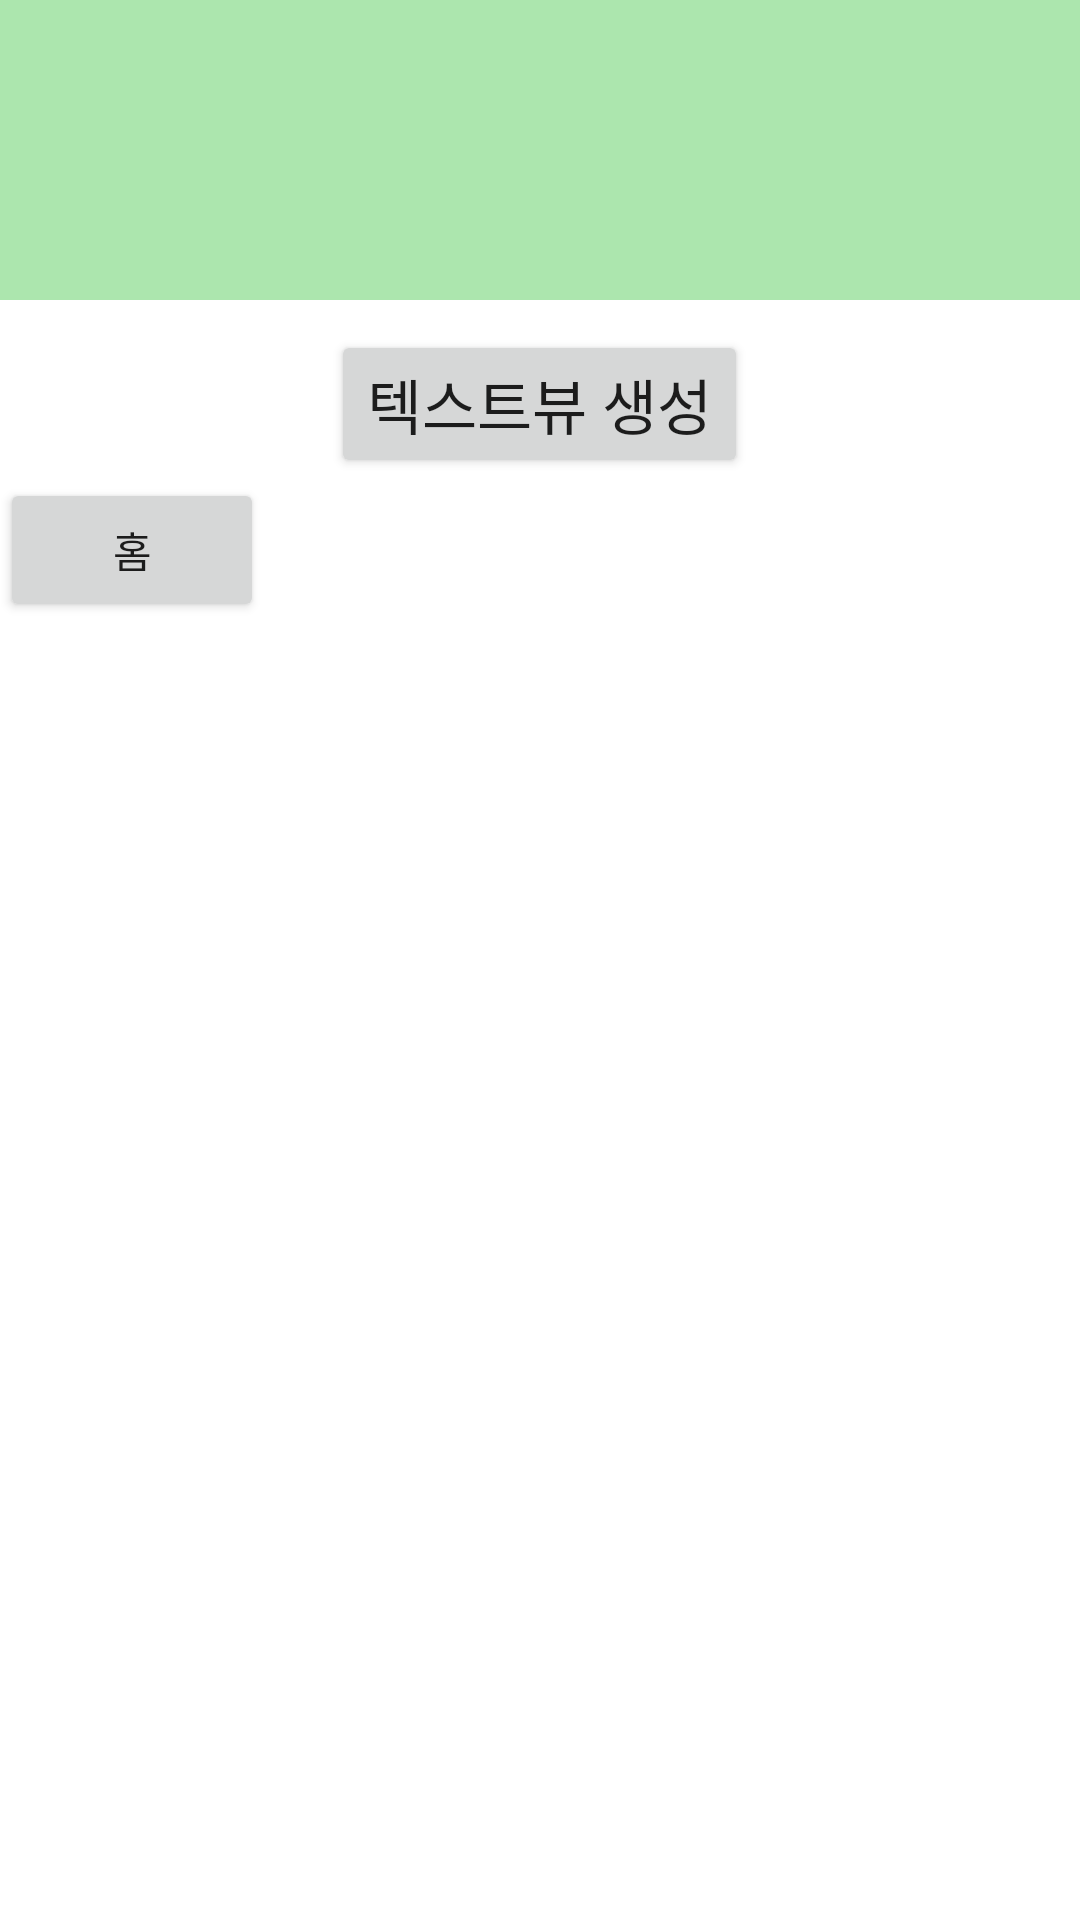

The Android layout XML behind this screen, and the referenced resources:
<!-- AndroidManifest.xml: application theme Theme.EditText -->
<!-- res/layout/activity_create_text.xml -->
<?xml version="1.0" encoding="utf-8"?>
<LinearLayout xmlns:android="http://schemas.android.com/apk/res/android"
    xmlns:app="http://schemas.android.com/apk/res-auto"
    xmlns:tools="http://schemas.android.com/tools"
    android:layout_width="match_parent"
    android:layout_height="match_parent"
    android:orientation="vertical"
    tools:context=".MainActivity">

    
    <LinearLayout
        android:id="@+id/listLayout"
        android:layout_width="match_parent"
        android:layout_height="100dp"
        android:background="#ACE6AE"
        android:orientation="horizontal"/>

    
    <Button
        android:id="@+id/Btn_create"
        android:layout_width="wrap_content"
        android:layout_height="wrap_content"
        android:layout_gravity="center"
        android:layout_marginTop="10dp"
        android:text="텍스트뷰 생성"
        android:textSize="20sp"/>

    <Button
        android:id="@+id/btn_home"
        android:layout_width="wrap_content"
        android:layout_height="wrap_content"
        android:text="홈" />



</LinearLayout>
<!-- resources referenced by this layout -->
<resources>
  <style name="Theme.EditText" parent="Theme.MaterialComponents.DayNight.DarkActionBar">
          <item name="windowNoTitle">true</item>
          
          <item name="colorPrimary">@color/purple_500</item>
          <item name="colorPrimaryVariant">@color/purple_700</item>
          <item name="colorOnPrimary">@color/white</item>
          
          <item name="colorSecondary">@color/teal_200</item>
          <item name="colorSecondaryVariant">@color/teal_700</item>
          <item name="colorOnSecondary">@color/black</item>
          
          <item name="android:statusBarColor" tools:targetApi="l">?attr/colorPrimaryVariant</item>
          
      </style>
  <color name="purple_500">#FF6200EE</color>
  <color name="purple_700">#FF3700B3</color>
  <color name="white">#FFFFFFFF</color>
  <color name="teal_200">#FF03DAC5</color>
  <color name="teal_700">#FF018786</color>
  <color name="black">#FF000000</color>
</resources>
